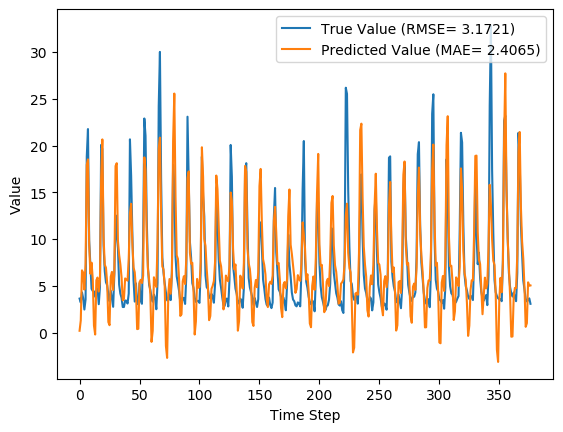

Values plotted in this chart, from the file beside it:
y_true, y_pred, y_true_scaled, y_pred_scaled
3.63, 0.1887, 0.09071, -0.01959
3.21, 1.299, 0.07724, 0.01598
4.29, 6.65, 0.1119, 0.1875
3.67, 6.409, 0.09199, 0.1798
2.46, 4.596, 0.05321, 0.1217
3.54, 7.336, 0.08782, 0.2095
18.82, 17.93, 0.5776, 0.549
21.76, 18.52, 0.6718, 0.5679
9.83, 9.49, 0.2894, 0.2785
7.16, 6.292, 0.2038, 0.176
4.67, 7.473, 0.124, 0.2139
4.44, 5.713, 0.1167, 0.1575
4.4, 0.7509, 0.1154, -0.001573
3.83, -0.2125, 0.09712, -0.03245
4.42, 5.595, 0.116, 0.1537
4.72, 5.882, 0.1256, 0.1629
3.03, 4.385, 0.07147, 0.1149
4.87, 5.67, 0.1304, 0.1561
20.07, 16.57, 0.6176, 0.5055
19.62, 20.65, 0.6032, 0.6363
9.33, 10.24, 0.2734, 0.3024
6.56, 7.238, 0.1846, 0.2064
5.37, 6.94, 0.1465, 0.1968
5.07, 5.317, 0.1369, 0.1448
4.02, 1.119, 0.1032, 0.01021
3.34, 0.7825, 0.08141, -0.0005594
4.47, 5.969, 0.1176, 0.1657
3.61, 6.483, 0.09006, 0.1822
2.75, 4.546, 0.0625, 0.1201
6.28, 6.465, 0.1756, 0.1816
12.55, 17.81, 0.3766, 0.5453
10.44, 18.11, 0.309, 0.5548
9.01, 9.79, 0.2631, 0.2881
5.12, 8.287, 0.1385, 0.24
4.16, 7.311, 0.1077, 0.2087
3.72, 5.924, 0.09359, 0.1642
2.73, 3.434, 0.06186, 0.08441
2.73, 3.592, 0.06186, 0.08948
3.43, 5.785, 0.08429, 0.1598
3.4, 5.669, 0.08333, 0.1561
3.1, 5.547, 0.07372, 0.1522
4.17, 7.882, 0.108, 0.227
20.66, 12.75, 0.6365, 0.3831
16.78, 13.77, 0.5122, 0.4156
10.67, 9.625, 0.3163, 0.2829
5.59, 6.952, 0.1535, 0.1972
3.31, 6.454, 0.08045, 0.1812
5.26, 4.669, 0.1429, 0.124
3.05, 0.3621, 0.07212, -0.01404
3.04, 0.4012, 0.07179, -0.01278
5.26, 5.387, 0.1429, 0.147
3.41, 5.638, 0.08365, 0.1551
3.07, 5.292, 0.07276, 0.144
9.62, 6.057, 0.2827, 0.1685
22.89, 18.73, 0.708, 0.5747
21.04, 17.37, 0.6487, 0.5312
12.14, 10.34, 0.3635, 0.3058
7.0, 6.774, 0.1987, 0.1915
5.08, 5.621, 0.1372, 0.1545
4.58, 4.166, 0.1212, 0.1079
... 317 more rows
